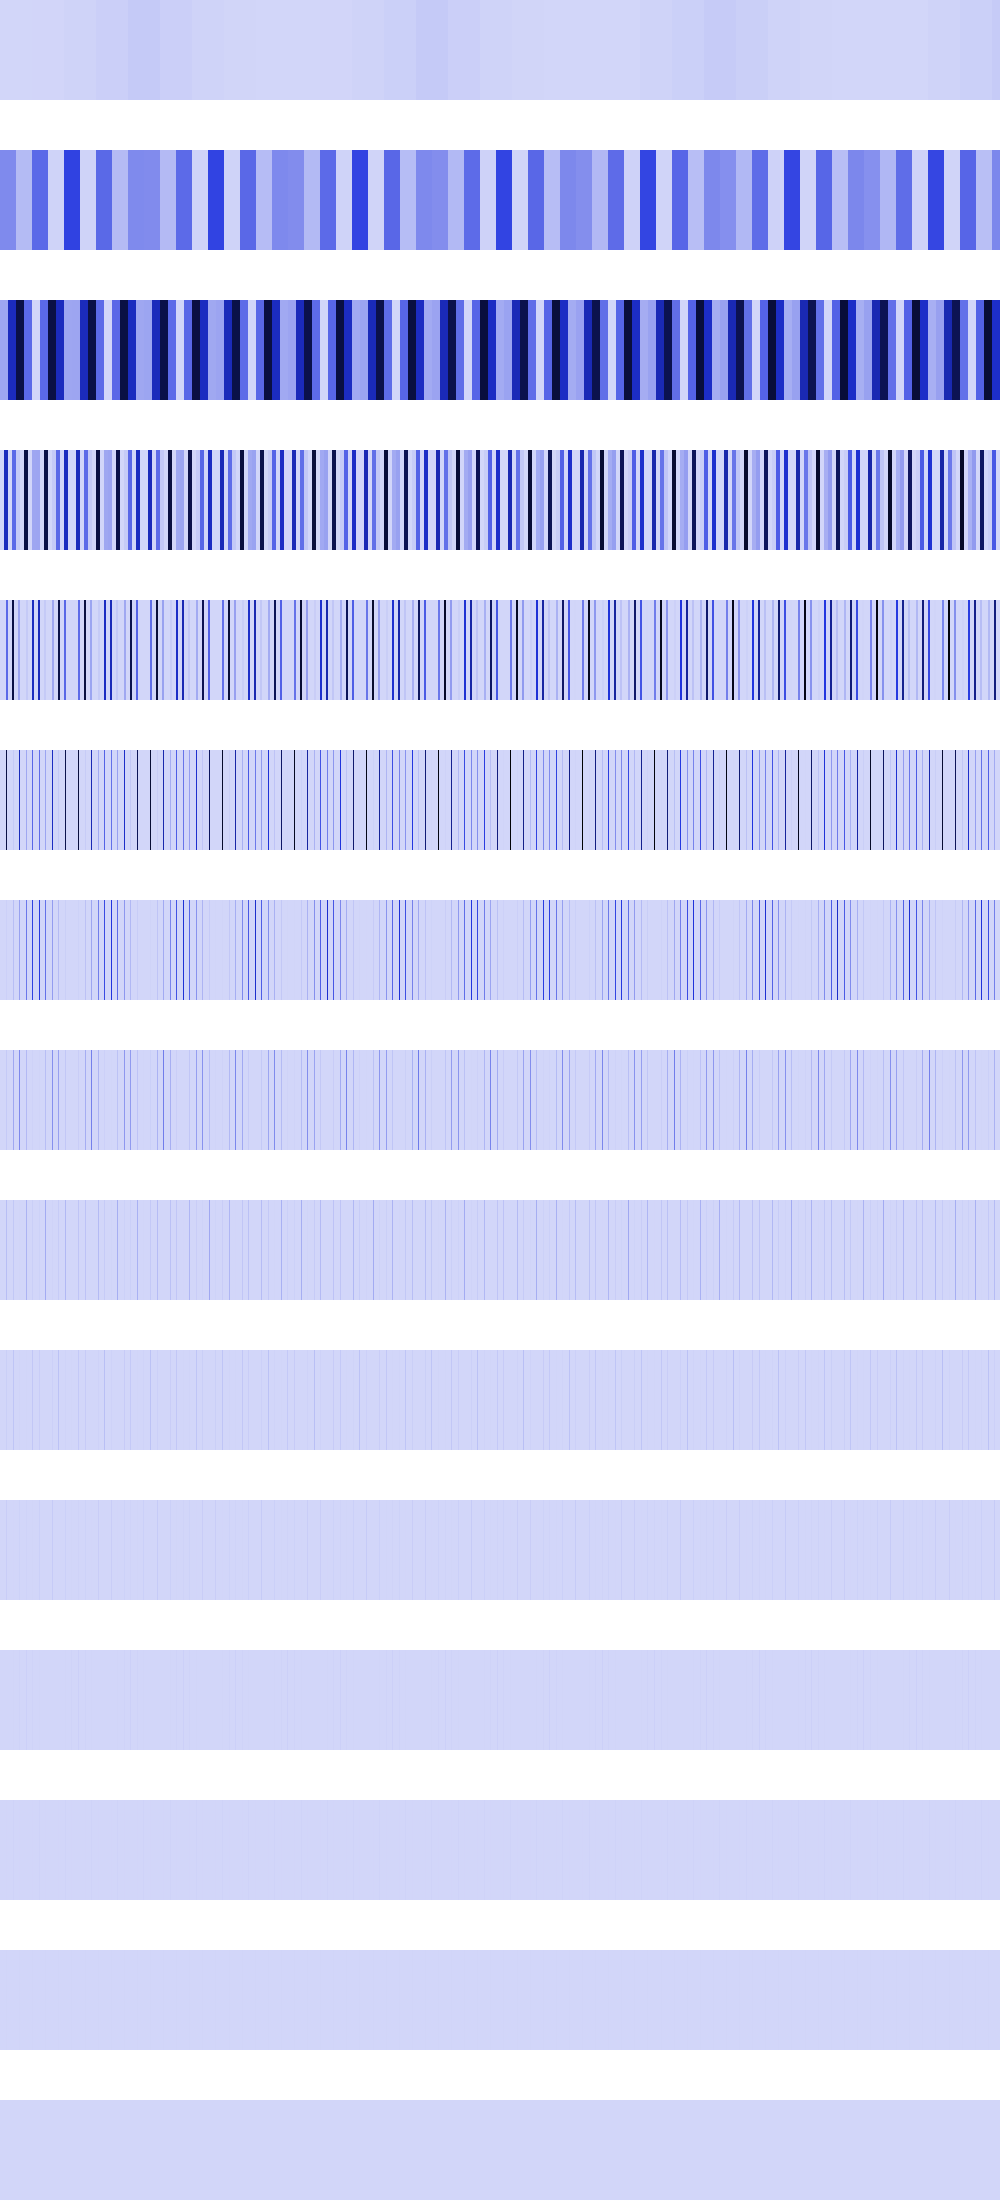

Data behind this chart, as committed beside it:
0, 0, 0, 0, 0, 0, 0, 0, 0, 0, 0, 0, 0, 0, 0, 0, 0, 0, 0, 0, 0, 0, 0, 0
221654464, 221654464, 221654464, 221654464, 221654464, 221654464, 221654464, 221654464, 221654464, 221654464, 221654464, 221654464, 221654464, 221654464, 221654464, 221654464, 80138912, 80138912, 80138912, 80138912, 80138912, 80138912, 80138912, 80138912
142087856, 142087856, 142087856, 142087856, 142087856, 142087856, 142087856, 142087856, 568351424, 568351424, 568351424, 568351424, 568351424, 568351424, 568351424, 568351424, 886617856, 886617856, 886617856, 886617856, 886617856, 886617856, 886617856, 886617856
0, 0, 0, 0, 568351424, 568351424, 568351424, 568351424, 0, 0, 0, 0, 318833504, 318833504, 318833504, 318833504, 35807712, 35807712, 35807712, 35807712, 0, 0, 0, 0
0, 0, 0, 0, 0, 0, 318833504, 318833504, 0, 0, 0, 0, 889459584, 889459584, 0, 0, 0, 0, 143230848, 143230848, 0, 0, 0, 0
0, 0, 0, 0, 0, 0, 889459584, 0, 0, 0, 0, 0, 0, 34668544, 0, 0, 0, 0, 0, 572923392, 0, 0, 0, 0
0, 0, 0, 0, 0, 0, 17334272, 0, 0, 0, 0, 0, 0, 69337088, 0, 0, 0, 0, 0, 156008448, 0, 0, 0, 0
0, 0, 0, 0, 0, 0, 34668544, 0, 0, 0, 0, 0, 0, 138674176, 0, 0, 0, 0, 0, 228130816, 0, 0, 0, 0
0, 0, 0, 0, 0, 0, 69337088, 0, 0, 0, 0, 0, 0, 42467328, 0, 0, 0, 0, 0, 3276800, 0, 0, 0, 0
0, 0, 0, 0, 0, 0, 21233664, 0, 0, 0, 0, 0, 0, 51380224, 0, 0, 0, 0, 0, 6553600, 0, 0, 0, 0
0, 0, 0, 0, 0, 0, 25690112, 0, 0, 0, 0, 0, 0, 2097152, 0, 0, 0, 0, 0, 13107200, 0, 0, 0, 0
0, 0, 0, 0, 0, 0, 1048576, 0, 0, 0, 0, 0, 0, 4194304, 0, 0, 0, 0, 0, 9437184, 0, 0, 0, 0
0, 0, 0, 0, 0, 0, 2097152, 0, 0, 0, 0, 0, 0, 8388608, 0, 0, 0, 0, 0, 2097152, 0, 0, 0, 0
0, 0, 0, 0, 0, 0, 4194304, 0, 0, 0, 0, 0, 0, 0, 0, 0, 0, 0, 0, 4194304, 0, 0, 0, 0
0, 0, 0, 0, 0, 0, 0, 0, 0, 0, 0, 0, 0, 0, 0, 0, 0, 0, 0, 0, 0, 0, 0, 0
